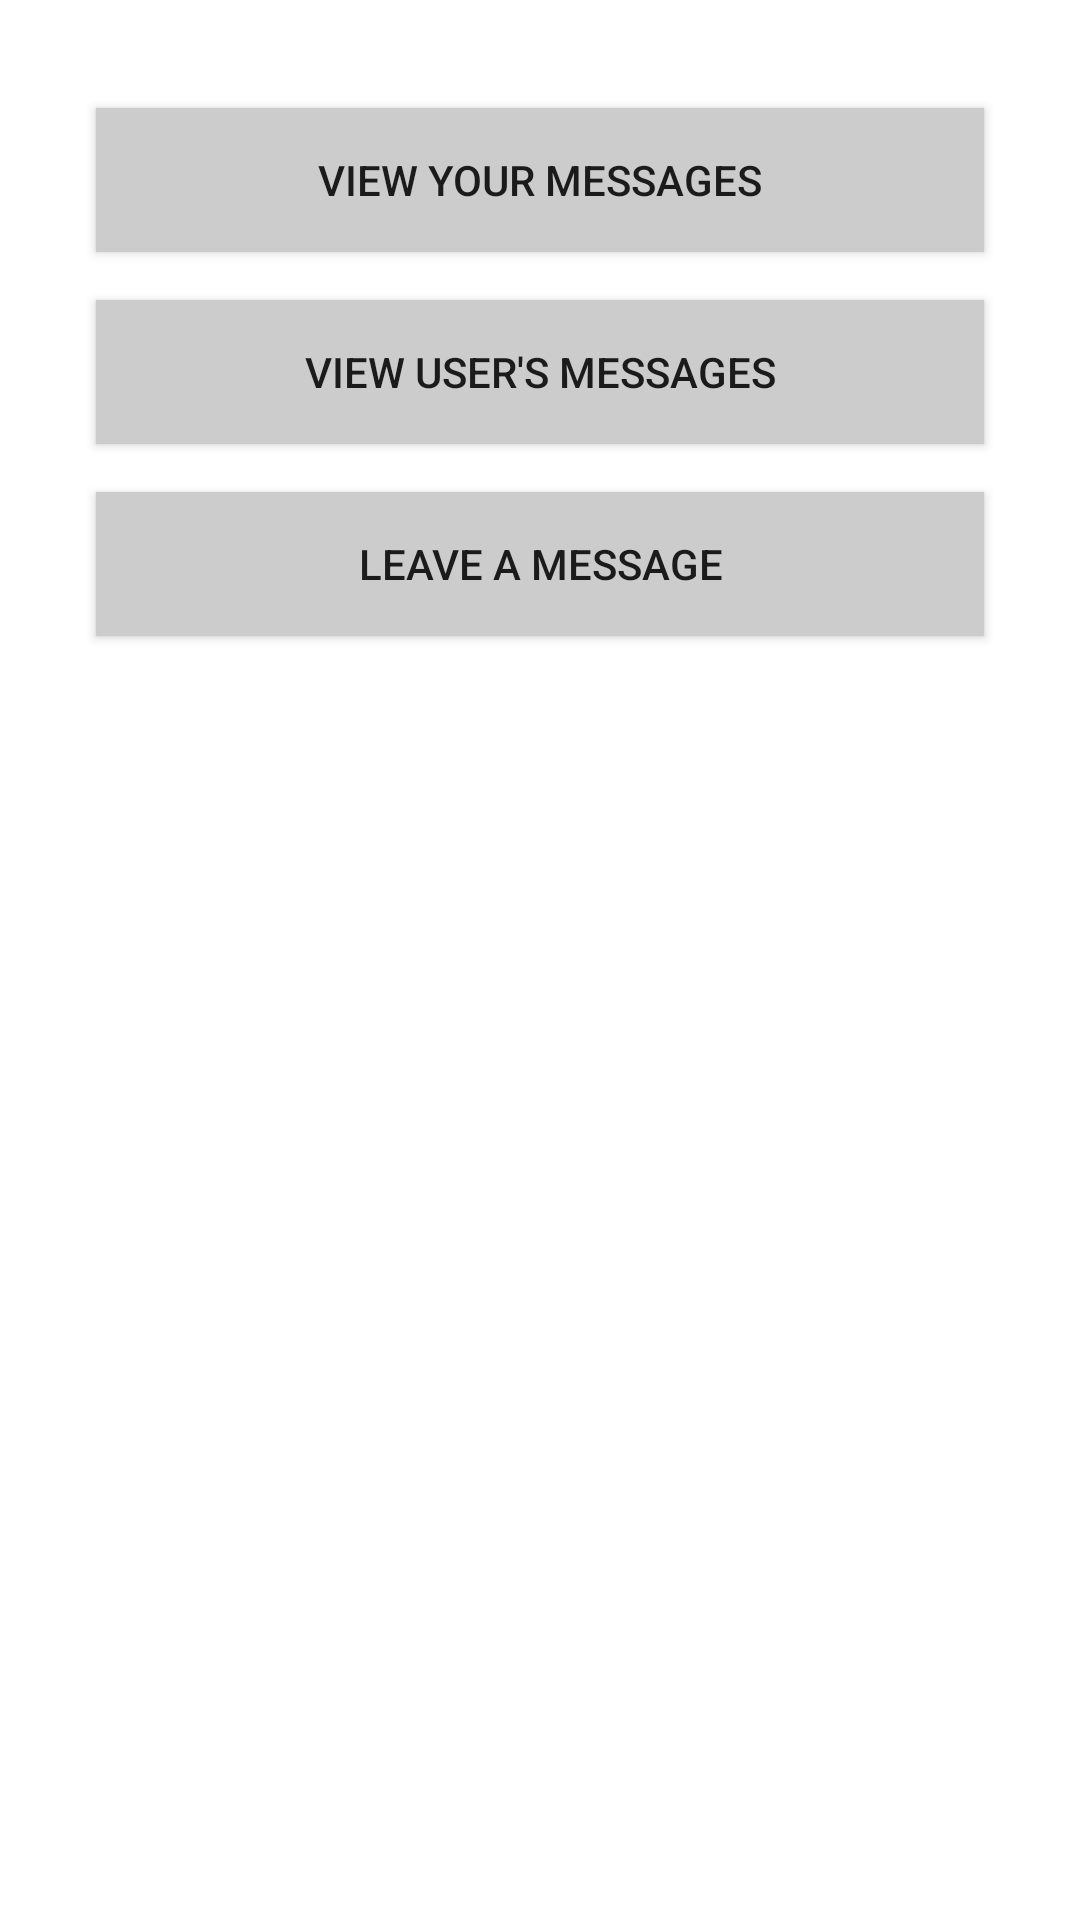

This screen was rendered from an Android layout file. Write that file and the resources it references.
<!-- AndroidManifest.xml: application theme AppTheme -->
<!-- res/layout/activity_manager_main_message.xml -->
<?xml version="1.0" encoding="utf-8"?>
<androidx.constraintlayout.widget.ConstraintLayout xmlns:android="http://schemas.android.com/apk/res/android"
  xmlns:app="http://schemas.android.com/apk/res-auto"
  xmlns:tools="http://schemas.android.com/tools"
  android:layout_width="match_parent"
  android:layout_height="match_parent"
  tools:context=".project.banking.manager.ManagerMainMessageActivity">

  <include layout="@layout/content_manager_message_menu" />

</androidx.constraintlayout.widget.ConstraintLayout>
<!-- res/layout/content_manager_message_menu.xml (included above) -->
<?xml version="1.0" encoding="utf-8"?>
<LinearLayout xmlns:android="http://schemas.android.com/apk/res/android"
  android:orientation="vertical"
  android:layout_width="match_parent"
  android:layout_height="match_parent">

  <Button
    android:id="@+id/button_view_own_msg"
    android:layout_width="match_parent"
    android:layout_height="wrap_content"
    android:layout_marginEnd="32dp"
    android:layout_marginStart="32dp"
    android:layout_marginTop="36dp"
    android:background="@color/table_title_background"
    android:text="@string/view_own_msg" />

  <Button
    android:id="@+id/button_view_cus_msg"
    android:layout_width="match_parent"
    android:layout_height="wrap_content"
    android:layout_marginEnd="32dp"
    android:layout_marginStart="32dp"
    android:layout_marginTop="16dp"
    android:background="@color/table_title_background"
    android:text="@string/view_your_user_msg" />

  <Button
    android:id="@+id/button_leave_msg"
    android:layout_width="match_parent"
    android:layout_height="wrap_content"
    android:layout_marginEnd="32dp"
    android:layout_marginStart="32dp"
    android:layout_marginTop="16dp"
    android:background="@color/table_title_background"
    android:text="@string/leave_msg" />

  <TextView
    android:id="@+id/message"
    android:layout_width="wrap_content"
    android:layout_height="wrap_content"
    android:layout_marginStart="36dp"
    android:layout_marginTop="16dp"
    android:textSize="@dimen/input_text"
    android:textColor="@color/colorImportant" />
</LinearLayout>
<!-- resources referenced by this layout -->
<resources>
  <color name="colorImportant">#de413a</color>
  <color name="table_title_background">#cbcccb</color>
  <dimen name="input_text">16sp</dimen>
  <string name="leave_msg">Leave a message</string>
  <string name="view_own_msg">View your messages</string>
  <string name="view_your_user_msg">View user\'s messages</string>
  <style name="AppTheme" parent="Theme.MaterialComponents.DayNight.DarkActionBar">
          
          <item name="colorPrimary">@color/colorPrimary</item>
          <item name="colorPrimaryVariant">@color/colorPrimaryDark</item>
          <item name="colorOnPrimary">@color/table_title_background</item>
          
          <item name="colorSecondary">@color/colorImportant</item>
          <item name="colorSecondaryVariant">@color/colorAccent</item>
          <item name="colorOnSecondary">@color/colorGetInfo</item>
          
          <item name="android:statusBarColor" tools:targetApi="l">?attr/colorPrimaryVariant</item>
          
      </style>
  <color name="colorPrimary">#233b5d</color>
  <color name="colorPrimaryDark">#1a2b44</color>
  <color name="colorAccent">#8f9190</color>
  <color name="colorGetInfo">#000000</color>
</resources>
